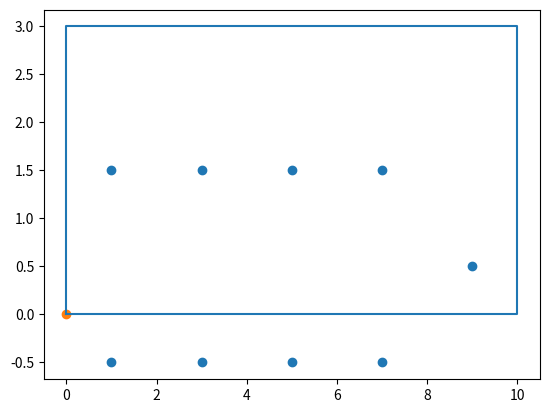

Here is the Python script that generated this plot:
## Projet BLOC 3
import matplotlib.pyplot as plt
import numpy as np



# Plutot definir une loi avec xk+1, fk+1, uk pour le robot


## Definir les amers
def amers(Nb_amer : int, x0 : float, y0 : float) :
    x = x0
    y = y0
    m = np.ndarray((Nb_amer, 2))
    
    xa = np.ndarray(Nb_amer)
    ya = np.ndarray(Nb_amer)
    if (Nb_amer % 2 == 0) :
        for i in range(int(Nb_amer / 2 )) :
            m[i] = [x, y]
            x = x + 2
        i = i + 1
        x = x - 2
        y = y + 2
        while i < Nb_amer :
            m[i] = [x, y]
            x = x - 2
            i = i + 1
    else :
        for i in range(int(Nb_amer / 2)) :
            m[i] = [x, y]
            x = x + 2
        i = i + 1
        y = y + 1
        m[i] = [x, y]
        
        i = i + 1
        x = x - 2
        y = y + 1
        while (i < Nb_amer) :
            m[i] = [x, y]
            x = x - 2
            i = i + 1
        
    xa = m[:,0]
    ya = m[:,1]
    
    return (xa,ya,Nb_amer)


#definir le robot
def deplacement_robot(r : float, u : float):
    r = r + u
    return (r)

#affichage
def affichage(xa:float, ya:float, r:float, T:int):
    # Affichage de la map
    plt.scatter(xa, ya)
    # Affichage de la trajectoire du robot dans la map
    plt.plot(r[:, 0], r[:, 1])
    # Affichage du robot dans son dernier etat
    plt.scatter(r[T, 0], r[T, 1])                     #remplacer t par le dernier indice du vecteur Temps

    print('u.shape : ', u.shape)
    print('r.shape : ', r.shape)
    print('xa : ', xa)
    print('ya : ', ya)
    plt.show()


## Initialisation
x_r = 0
y_r = 0
theta_r = 0
t = 0
r = np.array([[x_r, y_r, theta_r]])
r1 = r
u = np.array([[1, 0, 0]])
(xa, ya, Nb_amer) = amers(9, 1, -0.5)    # 8 amers, position du premier a (1,1)



# main
i = 0
T = 0

#Nb_amer pair
if Nb_amer % 2 == 0:
    
    dist = r[i,0] - xa[int(Nb_amer/2-1)]

    #Aller en x
    while(dist<0):
        u1 = np.array([[1, 0, 0]])

        r1 = deplacement_robot(r1,u1)
        r = np.concatenate((r, r1), axis = 0)
        u = np.concatenate((u, u1), axis=0)
        
        dist = r[i,0] - xa[int(Nb_amer/2-1)]
        i += 1
    
    #Rotation
    u1 = np.array([[0 , 0 , np.pi/2]])

    r1 = deplacement_robot(r1,u1)
    r = np.concatenate((r, r1), axis = 0)
    u = np.concatenate((u, u1), axis=0)

    i += 1

    #Aller en y
    dist = r[i,1] - ya[int(Nb_amer/2)]
    while(dist<0):
        u1 = np.array([[0 , 1 , 0]])

        r1 = deplacement_robot(r1,u1)
        r = np.concatenate((r, r1), axis = 0)
        u = np.concatenate((u, u1), axis=0)

        dist = r[i,1] - ya[int(Nb_amer/2)]

        i += 1


    #Rotation
    u1 = np.array([[0 , 0 , np.pi/2]])

    r1 = deplacement_robot(r1,u1)
    r = np.concatenate((r, r1), axis = 0)
    u = np.concatenate((u, u1), axis=0)

    i += 1

    #Retour en x
    dist = r[i,0] - xa[0]
    while(dist>0):
        u1 = np.array([[-1 , 0 , 0]])

        r1 = deplacement_robot(r1,u1)
        r = np.concatenate((r, r1), axis = 0)
        u = np.concatenate((u, u1), axis=0)

        dist = r[i,0] - xa[0]
        i += 1

    # Rotation
    u1 = np.array([[0, 0, np.pi / 2]])

    r1 = deplacement_robot(r1, u1)
    r = np.concatenate((r, r1), axis=0)
    u = np.concatenate((u, u1), axis=0)

    i += 1

    # Retour en y
    dist = r[i, 1] - ya[Nb_amer-1]

    while (dist > 0):
        u1 = np.array([[0, -1, 0]])

        r1 = deplacement_robot(r1, u1)
        r = np.concatenate((r, r1), axis=0)
        u = np.concatenate((u, u1), axis=0)

        dist = r[i, 1] - ya[Nb_amer-1]

        i += 1
    T = i

#Nb_amer impair
else:

    dist = r[i,0] - xa[int(Nb_amer/2)]

    #Aller en x
    while(dist<0):
        u1 = np.array([[1 , 0 , 0]])

        r1 = deplacement_robot(r1,u1)
        r = np.concatenate((r, r1), axis = 0)
        u = np.concatenate((u, u1), axis=0)

        dist = r[i,0] - xa[int(Nb_amer/2)]
        i += 1

    #Rotation
    u1 = np.array([[0 , 0 , np.pi/2]])

    r1 = deplacement_robot(r1,u1)
    r = np.concatenate((r, r1), axis = 0)
    u = np.concatenate((u, u1), axis=0)

    i += 1

    #Aller en y
    dist = r[i,1] - ya[int(Nb_amer/2)+1]
    while(dist<0):
        u1 = np.array([[0 , 1 , 0]])

        r1 = deplacement_robot(r1,u1)
        r = np.concatenate((r, r1), axis = 0)
        u = np.concatenate((u, u1), axis=0)

        dist = r[i,1] - ya[int(Nb_amer/2)+1]
        i += 1

    #Rotation
    u1 = np.array([[0 , 0 , np.pi/2]])

    r1 = deplacement_robot(r1,u1)
    r = np.concatenate((r, r1), axis = 0)
    u = np.concatenate((u, u1), axis=0)

    i += 1

    #Retour en x
    dist = r[i,0] - xa[0]
    while(dist>0):
        u1 = np.array([[-1 , 0 , 0]])

        r1 = deplacement_robot(r1,u1)
        r = np.concatenate((r, r1), axis = 0)
        u = np.concatenate((u, u1), axis=0)
    
        dist = r[i,0] - xa[0]
        i += 1

    # Rotation
    u1 = np.array([[0, 0, np.pi / 2]])

    r1 = deplacement_robot(r1, u1)
    r = np.concatenate((r, r1), axis=0)
    u = np.concatenate((u, u1), axis=0)

    i += 1

    # Retour en y
    dist = r[i, 1] - ya[Nb_amer-1]

    while (dist > 0):
        u1 = np.array([[0, -1, 0]])

        r1 = deplacement_robot(r1, u1)
        r = np.concatenate((r, r1), axis=0)
        u = np.concatenate((u, u1), axis=0)

        dist = r[i, 1] - ya[Nb_amer-1]

        i += 1
    T = i

affichage(xa, ya, r, T)
m = np.array([xa,ya])
#X = np.array([[r.transpose() , m.transpose()]]).transpose()
#print(X)
print("rt =\n", r.transpose())
print("mt =\n", m.transpose())
"""
print("xa =", xa)
print("ya =", ya)
print("r =", r)
print("m =", m)
"""
